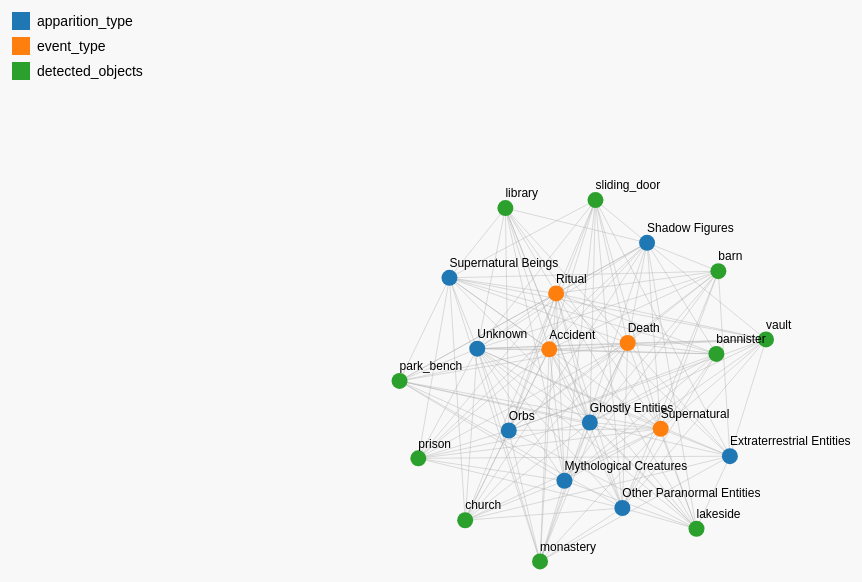
D3 v7 page, settled after 480 driven frames (8 s of simulated time); the page loaded 1 data file(s).


const width = 1200;
const height = 800;

// Define colors
const colorMap = {
  "apparition_type": "#1f77b4",   // blue
  "event_type": "#ff7f0e",        // orange
  "detected_objects": "#2ca02c"   // green
};

const svg = d3.select("svg");

// Add legend
const legendData = Object.entries(colorMap);
const legend = svg.append("g")
  .attr("class", "legend")
  .attr("transform", "translate(30,30)");

legend.selectAll("rect")
  .data(legendData)
  .join("rect")
    .attr("x", 0)
    .attr("y", (_, i) => i * 25)
    .attr("width", 18)
    .attr("height", 18)
    .attr("fill", d => d[1]);

legend.selectAll("text")
  .data(legendData)
  .join("text")
    .attr("x", 25)
    .attr("y", (_, i) => i * 25 + 14)
    .text(d => d[0]);

// Load JSON
d3.json("../Data/network_cleaned_unweighted.json").then(data => {
  const nodes = data.nodes.map(d => Object.assign({}, d));
  const links = data.links.map(d => Object.assign({}, d));

  // Force simulation
  const simulation = d3.forceSimulation(nodes)
    .force("link", d3.forceLink(links).id(d => d.id).distance(120))
    .force("charge", d3.forceManyBody().strength(-500))
    .force("center", d3.forceCenter(width / 2, height / 2));

  // Edges
  const link = svg.append("g")
      .attr("stroke", "#aaa")
      .attr("stroke-opacity", 0.4)
    .selectAll("line")
    .data(links)
    .join("line")
      .attr("stroke-width", 1);

  // Nodes
  const node = svg.append("g")
    .selectAll("circle")
    .data(nodes)
    .join("circle")
      .attr("r", 8)
      .attr("fill", d => colorMap[d.group] || "#999")
      .call(drag(simulation));

  // Labels
  const label = svg.append("g")
    .selectAll("text")
    .data(nodes)
    .join("text")
      .attr("class", "label")
      .text(d => d.name)
      .attr("dy", "-0.9em");

  // Tick updates
  simulation.on("tick", () => {
    link
      .attr("x1", d => d.source.x)
      .attr("y1", d => d.source.y)
      .attr("x2", d => d.target.x)
      .attr("y2", d => d.target.y);

    node
      .attr("cx", d => d.x)
      .attr("cy", d => d.y);

    label
      .attr("x", d => d.x)
      .attr("y", d => d.y);
  });

  // Drag behavior
  function drag(simulation) {
    return d3.drag()
      .on("start", (event, d) => {
        if (!event.active) simulation.alphaTarget(0.3).restart();
        d.fx = d.x;
        d.fy = d.y;
      })
      .on("drag", (event, d) => {
        d.fx = event.x;
        d.fy = event.y;
      })
      .on("end", (event, d) => {
        if (!event.active) simulation.alphaTarget(0);
        d.fx = null;
        d.fy = null;
      });
  }
});


### data: ../Data/network_cleaned_unweighted.json
{
 "nodes": [
  {
   "id": 0,
   "name": "Ghostly Entities",
   "group": "apparition_type"
  },
  {
   "id": 1,
   "name": "Mythological Creatures",
   "group": "apparition_type"
  },
  {
   "id": 2,
   "name": "Death",
   "group": "event_type"
  },
  {
   "id": 3,
   "name": "Supernatural",
   "group": "event_type"
  },
  {
   "id": 4,
   "name": "Unknown",
   "group": "apparition_type"
  },
  {
   "id": 5,
   "name": "barn",
   "group": "detected_objects"
  },
  {
   "id": 6,
   "name": "church",
   "group": "detected_objects"
  },
  {
   "id": 7,
   "name": "Accident",
   "group": "event_type"
  },
  "... 14 more items"
 ],
 "links": [
  {
   "source": 0,
   "target": 8
  },
  {
   "source": 2,
   "target": 19
  },
  {
   "source": 3,
   "target": 6
  },
  {
   "source": 20,
   "target": 4
  },
  {
   "source": 7,
   "target": 9
  },
  {
   "source": 2,
   "target": 12
  },
  {
   "source": 1,
   "target": 5
  },
  {
   "source": 7,
   "target": 1
  },
  "... 149 more items"
 ]
}